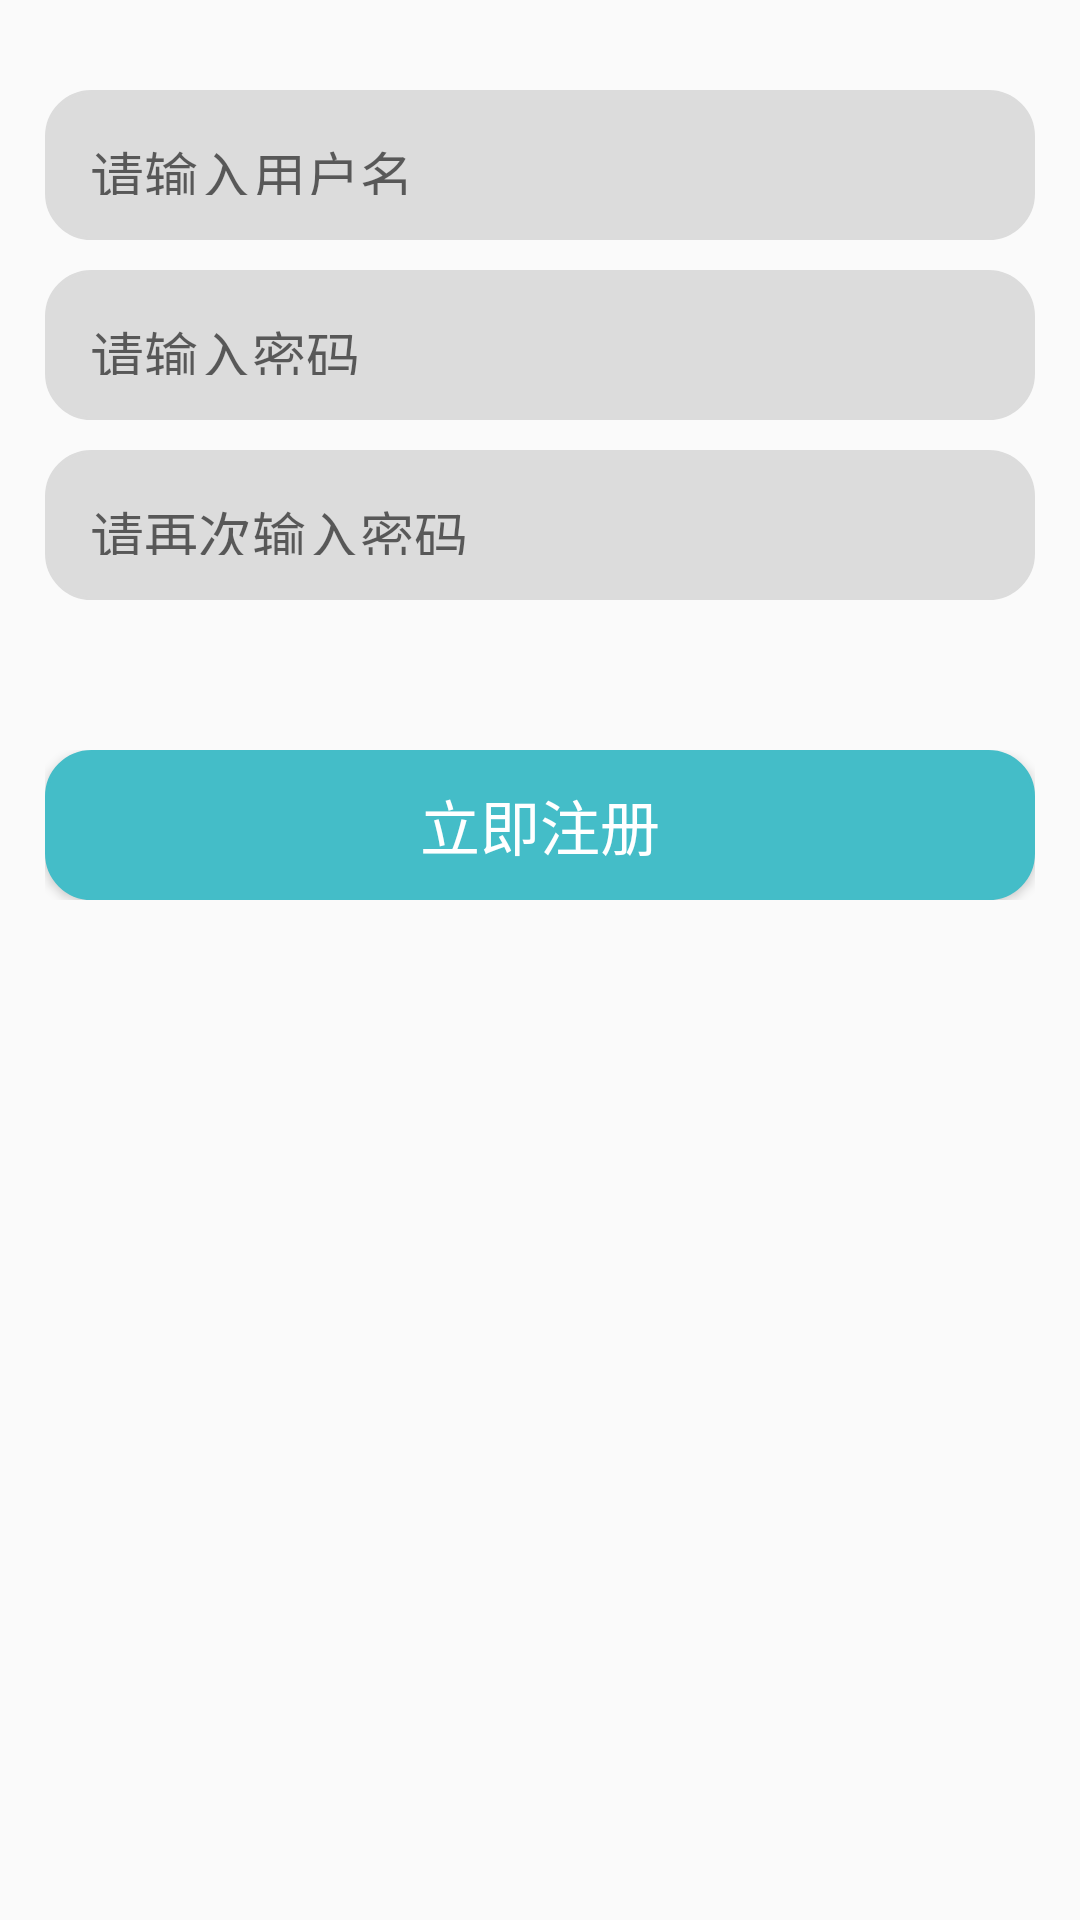

Reconstruct the res/layout file that produces this screen, plus the resources it refers to.
<!-- AndroidManifest.xml: application theme app -->
<!-- res/layout/activity_register.xml -->
<?xml version="1.0" encoding="utf-8"?>
<RelativeLayout xmlns:android="http://schemas.android.com/apk/res/android"
    xmlns:app="http://schemas.android.com/apk/res-auto"
    xmlns:tools="http://schemas.android.com/tools"
    android:layout_width="match_parent"
    android:layout_height="match_parent"
    android:orientation="vertical"
    tools:context=".RegisterActivity">

    <ScrollView
        android:id="@+id/scrollView"
        android:layout_width="match_parent"
        android:layout_height="match_parent">

        <RelativeLayout
            android:layout_width="match_parent"
            android:layout_height="match_parent">

            <RelativeLayout
                android:id="@+id/r_left"
                android:layout_width="330dp"
                android:layout_height="wrap_content"
                android:layout_alignParentTop="true"
                android:layout_centerHorizontal="true"
                android:layout_marginTop="30dp">

                <EditText
                    android:id="@+id/username_input_rg"
                    android:layout_width="330dp"
                    android:layout_height="50dp"
                    android:background="@drawable/input_shape"
                    android:ems="19"
                    android:hint="请输入用户名"
                    android:inputType="text"
                    android:padding="15dp"
                    android:textSize="18sp"></EditText>

                <ImageView
                    android:id="@+id/del_register_username"
                    android:layout_width="20dp"
                    android:layout_height="20dp"
                    android:layout_alignParentRight="true"
                    android:layout_centerVertical="true"
                    android:layout_marginRight="10dp"
                    android:visibility="invisible"
                    app:srcCompat="@drawable/x_circle_icon" />
            </RelativeLayout>

            <RelativeLayout
                android:id="@+id/r_right"
                android:layout_width="330dp"
                android:layout_height="wrap_content"
                android:layout_centerHorizontal="true"
                android:layout_marginTop="90dp">

                <EditText
                    android:id="@+id/password_input_rg"
                    android:layout_width="330dp"
                    android:layout_height="50dp"
                    android:background="@drawable/input_shape"
                    android:ems="19"
                    android:hint="请输入密码"
                    android:inputType="textPassword"
                    android:padding="15dp"
                    android:textSize="18sp"></EditText>

                <ImageView
                    android:id="@+id/del_register_password"
                    android:layout_width="20dp"
                    android:layout_height="20dp"
                    android:layout_alignParentRight="true"
                    android:layout_centerVertical="true"
                    android:layout_marginRight="10dp"
                    android:visibility="invisible" />
            </RelativeLayout>

            <RelativeLayout
                android:layout_width="330dp"
                android:layout_height="wrap_content"
                android:layout_centerHorizontal="true"
                android:layout_marginTop="150dp">

                <EditText
                    android:id="@+id/password_input_rg2"
                    android:layout_width="330dp"
                    android:layout_height="50dp"
                    android:background="@drawable/input_shape"
                    android:ems="19"
                    android:hint="请再次输入密码"
                    android:inputType="textPassword"
                    android:padding="15dp"
                    android:textSize="18sp"></EditText>

                <ImageView
                    android:id="@+id/del_register_password2"
                    android:layout_width="20dp"
                    android:layout_height="20dp"
                    android:layout_alignParentRight="true"
                    android:layout_centerVertical="true"
                    android:layout_marginRight="10dp"
                    android:visibility="invisible" />
            </RelativeLayout>

            <RelativeLayout
                android:layout_width="330dp"
                android:layout_height="wrap_content"
                android:layout_centerHorizontal="true"
                android:layout_marginTop="250dp">

                <Button
                    android:id="@+id/right_now_register"
                    android:layout_width="330dp"
                    android:layout_height="50dp"
                    android:alpha="150"
                    android:background="@drawable/btn_bg_color"
                    android:text="立即注册"
                    android:textColor="@color/white"
                    android:textSize="20sp" />
            </RelativeLayout>
        </RelativeLayout>
    </ScrollView>
</RelativeLayout>
<!-- resources referenced by this layout -->
<resources>
  <color name="white">#FFFFFF</color>
  <!-- drawable btn_bg_color (drawable) -->
  <?xml version="1.0" encoding="utf-8"?>
  <shape xmlns:android="http://schemas.android.com/apk/res/android">
      
      
      <size android:width="60dp" android:height="30dp"/>
      
      
      <stroke android:width="1dp" android:color="#44BDC8" ></stroke>
      
      <solid android:color="@color/lessGreen" />
      
      <corners android:radius="15dp"/>
  </shape>
  <!-- drawable input_shape (drawable) -->
  <?xml version="1.0" encoding="utf-8"?>
      <shape xmlns:android="http://schemas.android.com/apk/res/android"
          android:shape="rectangle" >
      
      
      <size android:width="60dp" android:height="30dp"/>
      
          <solid android:color="#DCDCDC"/>
      
      
          <stroke android:width="1dip" android:color="#DCDCDC"/>
          
          <padding android:bottom="10dp" android:left="10dp" android:right="10dp" android:top="10dp" />
          
          <corners android:radius="15dp"/>
  
      </shape>
  <style name="app" parent="Theme.Design.Light">
          <item name="colorPrimary">@color/touming</item>
          <item name="colorPrimaryDark">@color/colorPrimaryDark</item>
          <item name="colorAccent">@color/colorAccent</item>
      </style>
  <color name="lessGreen">#44BDC8</color>
  <color name="touming">#00000000</color>
  <color name="colorPrimaryDark">#3700B3</color>
  <color name="colorAccent">#03DAC5</color>
</resources>
